Run: headless pygame with SDL's dummy video driver; simulated clock (each Clock.tick advances the game by its frame time, no real sleeping); random seed 0; keys injected as events and as key.get_pressed() state; mouse plan: one left click at the window centre at the start of phase 2, then a move to the lower-right quarter at the start of phase 3.
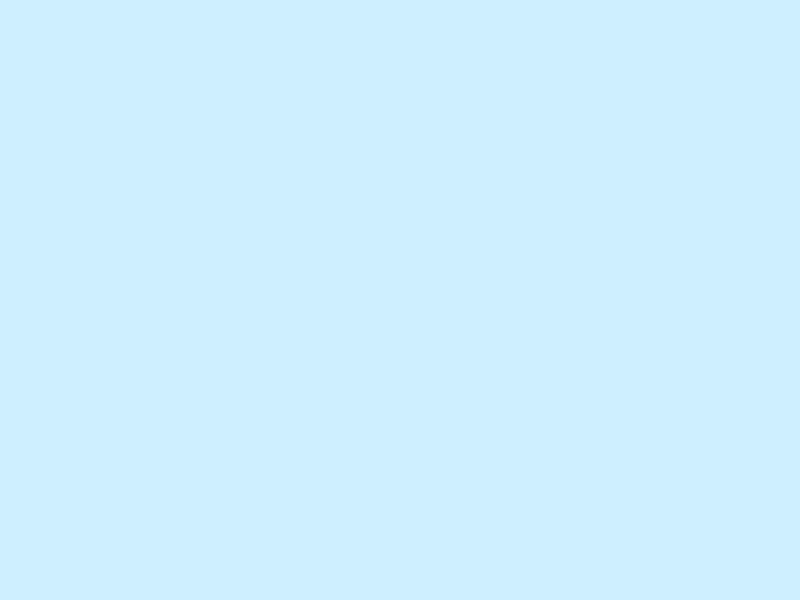
Frame 1 of 4 · flips 1–60 · no input
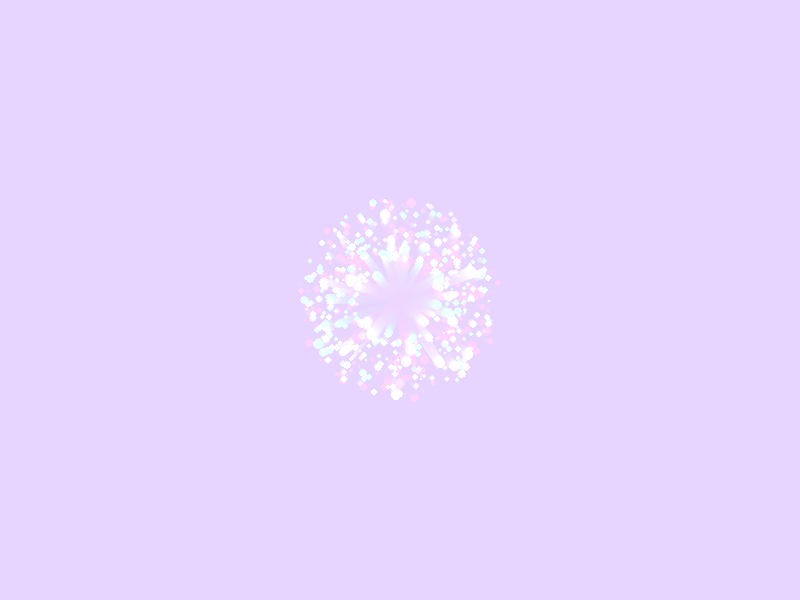
Frame 2 of 4 · flips 61–180 · clicked the window centre · tapped SPACE, RETURN · held RIGHT (→), D
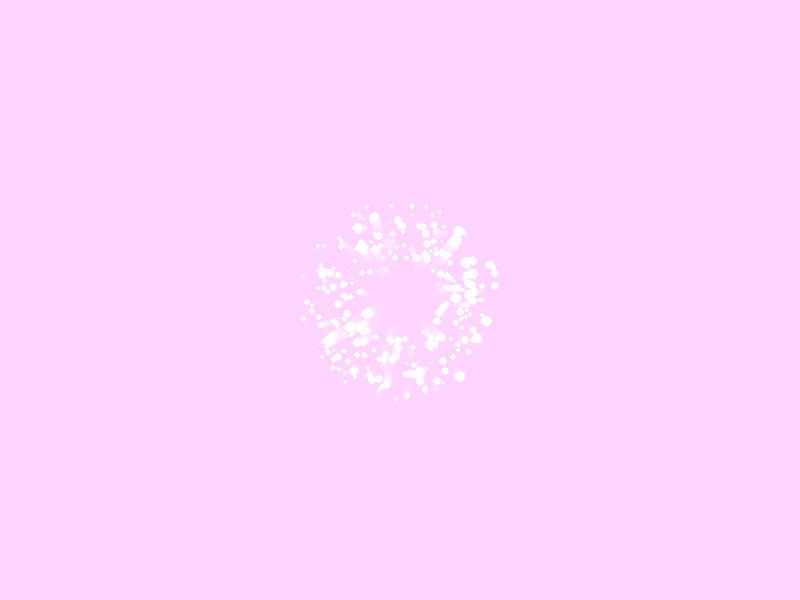
Frame 3 of 4 · flips 181–300 · moved the mouse to the lower-right quarter · held DOWN (↓), S
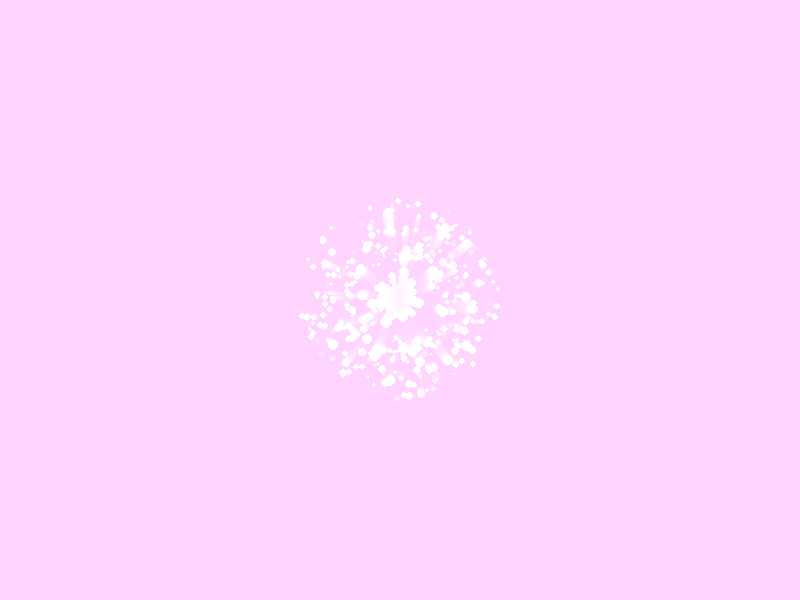
Frame 4 of 4 · flips 301–420 · held LEFT (←), A, UP (↑), W

The pygame program that drew these frames:

# emotion.py

import pygame
import sys
import random
import math
import colorsys
import time

# Expression of "Invigorated" as a particle burst visualization.

WIDTH, HEIGHT = 800, 600
FPS = 60

pygame.init()
screen = pygame.display.set_mode((WIDTH, HEIGHT))
pygame.display.set_caption("Invigorated")
clock = pygame.time.Clock()

particles = []

class Particle:
    def __init__(self):
        # Start at center
        self.pos = [WIDTH / 2, HEIGHT / 2]
        # Random direction and speed
        angle = random.random() * 2 * math.pi
        speed = random.uniform(200, 500)
        self.vel = [math.cos(angle) * speed, math.sin(angle) * speed]
        # Lifetime in seconds
        self.lifetime = random.uniform(0.8, 1.5)
        self.age = 0.0
        # Size
        self.size = random.uniform(3, 7)
        # Base hue for color
        self.base_hue = random.random()
        # Record creation time
        self.birth = time.time()

    def update(self, dt):
        self.age = time.time() - self.birth
        if self.age < self.lifetime:
            # Move
            self.pos[0] += self.vel[0] * dt
            self.pos[1] += self.vel[1] * dt
            # Slow down gradually
            self.vel[0] *= 0.92
            self.vel[1] *= 0.92

    def draw(self, surface):
        if self.age < self.lifetime:
            # Remaining life fraction
            frac = 1 - (self.age / self.lifetime)
            alpha = int(255 * frac)
            # Hue shifts over time to convey dynamic energy
            hue = (self.base_hue + (time.time() * 0.3)) % 1.0
            r, g, b = [int(c * 255) for c in colorsys.hsv_to_rgb(hue, 1.0, 1.0)]
            # Create a circle surface
            radius = int(self.size * (0.5 + 0.5 * frac))
            surf = pygame.Surface((radius * 2, radius * 2), pygame.SRCALPHA)
            pygame.draw.circle(surf, (r, g, b, alpha), (radius, radius), radius)
            # Additive blend for glow effect
            surface.blit(surf, (self.pos[0] - radius, self.pos[1] - radius), special_flags=pygame.BLEND_ADD)

def spawn_particles(n=30):
    for _ in range(n):
        particles.append(Particle())

def main_loop():
    # For trailing effect: a semi-transparent overlay
    overlay = pygame.Surface((WIDTH, HEIGHT), pygame.SRCALPHA)
    overlay.fill((0, 0, 0, 30))  # slight fade each frame

    last_spawn = time.time()
    spawn_interval = 0.2  # seconds

    running = True
    while running:
        dt = clock.tick(FPS) / 1000.0

        for event in pygame.event.get():
            if event.type == pygame.QUIT:
                running = False
            # On any key or mouse press, burst more particles
            elif event.type in (pygame.KEYDOWN, pygame.MOUSEBUTTONDOWN):
                spawn_particles(100)

        # Periodic bursts to represent enduring energy
        if time.time() - last_spawn > spawn_interval:
            spawn_particles(50)
            last_spawn = time.time()

        # Fade background slightly
        screen.blit(overlay, (0, 0))

        # Update and draw particles
        for p in particles[:]:
            p.update(dt)
            if p.age >= p.lifetime:
                particles.remove(p)
            else:
                p.draw(screen)

        # Optional subtle background color pulsation
        # Compute a slow-shifting background glow at edges
        glow = pygame.Surface((WIDTH, HEIGHT), pygame.SRCALPHA)
        # Hue cycles slowly
        bg_hue = (time.time() * 0.05) % 1.0
        br, bgc, bb = [int(c * 50) for c in colorsys.hsv_to_rgb(bg_hue, 0.5, 1.0)]
        glow.fill((br, bgc, bb, 20))
        screen.blit(glow, (0, 0), special_flags=pygame.BLEND_ADD)

        pygame.display.flip()

    pygame.quit()
    sys.exit()

if __name__ == "__main__":
    main_loop()
